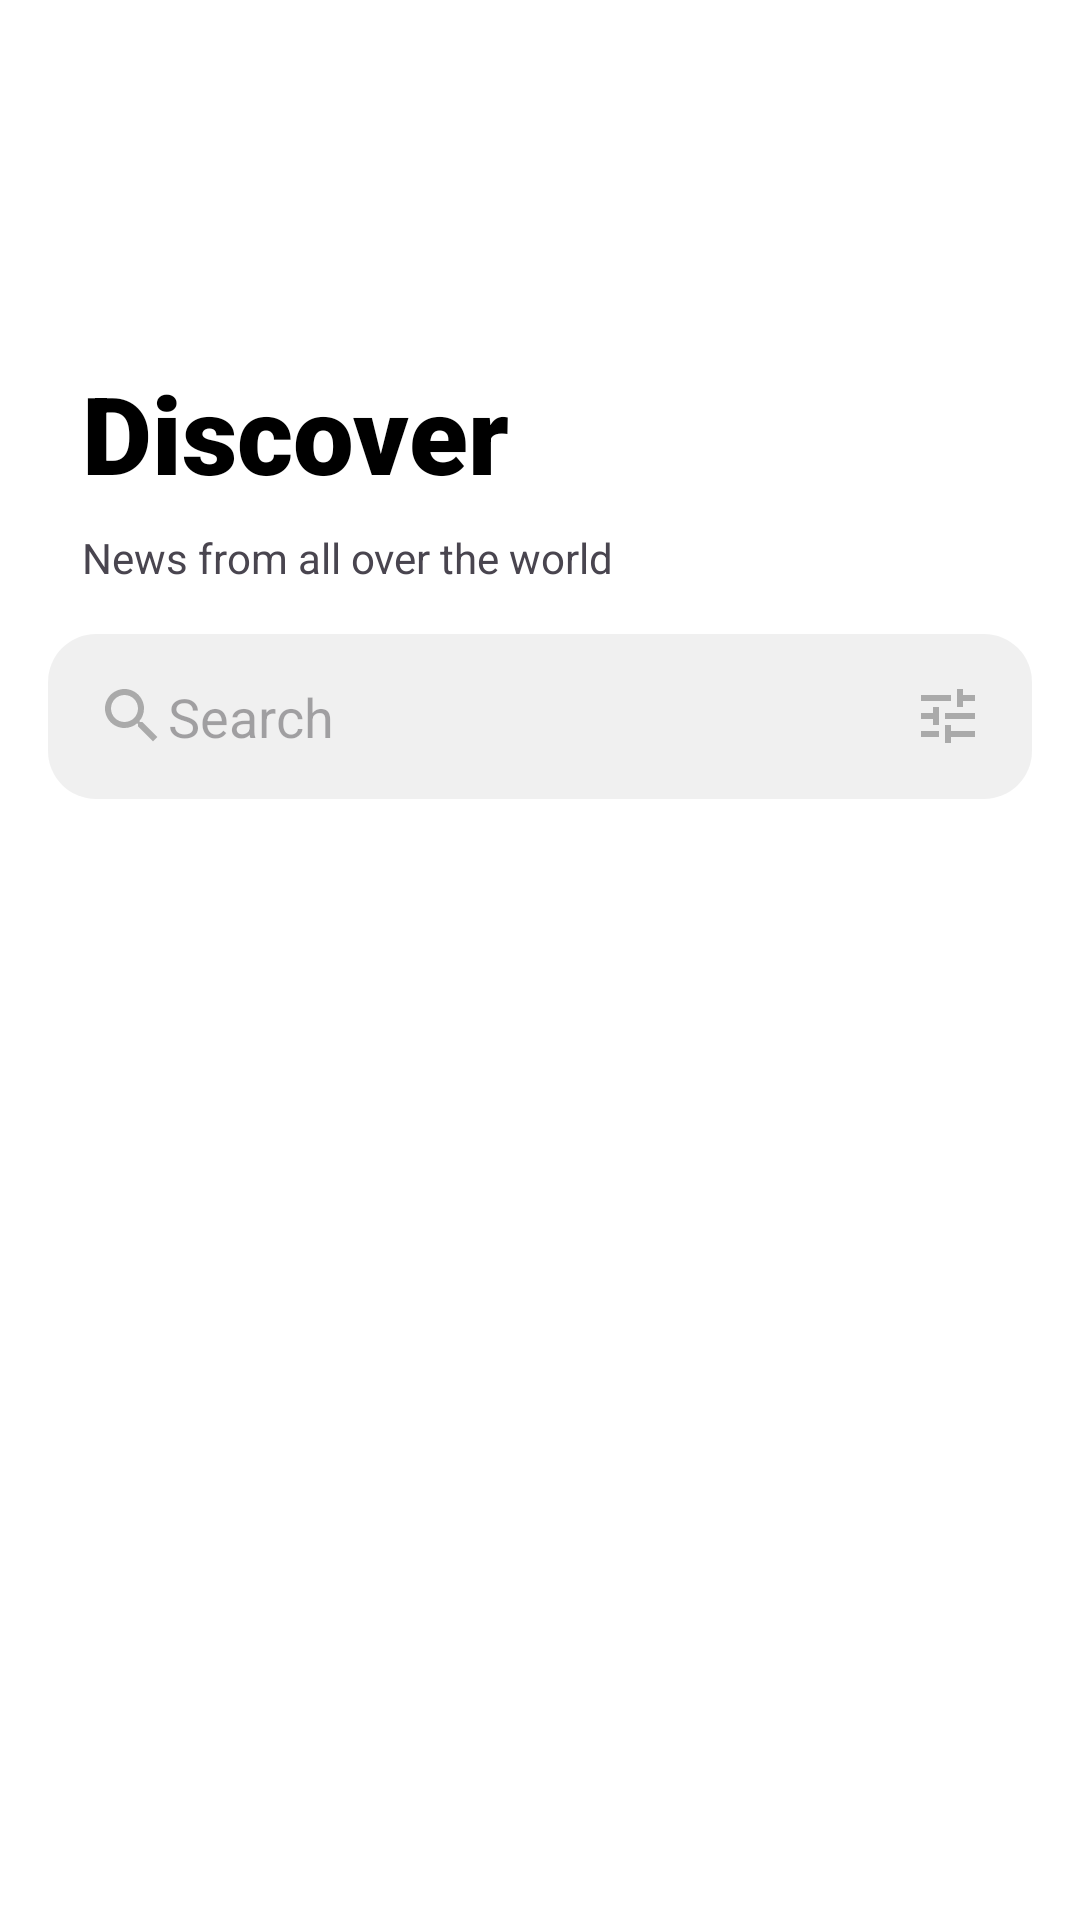

The Android layout XML behind this screen, and the referenced resources:
<!-- AndroidManifest.xml: application theme Theme.MVVMNewsTest -->
<!-- res/layout/fragment_search.xml -->
<?xml version="1.0" encoding="utf-8"?>
<androidx.core.widget.NestedScrollView xmlns:android="http://schemas.android.com/apk/res/android"
    xmlns:app="http://schemas.android.com/apk/res-auto"
    android:layout_width="match_parent"
    android:layout_height="match_parent"
    android:background="@color/white"
    android:fillViewport="true">

        <android.support.constraint.ConstraintLayout
            android:id="@+id/clMainSearch"
            android:layout_width="match_parent"
            android:layout_height="wrap_content">

            <TextView
                android:id="@+id/txtDiscover"
                android:layout_width="wrap_content"
                android:layout_height="wrap_content"
                android:layout_marginStart="16dp"
                android:layout_marginTop="120dp"
                android:fontFamily="sans-serif-black"
                android:text="@string/string_discover"
                android:textColor="@color/black"
                android:textSize="36sp"
                android:textStyle="bold"
                app:layout_constraintEnd_toEndOf="parent"
                app:layout_constraintHorizontal_bias="0.056"
                app:layout_constraintStart_toStartOf="parent"
                app:layout_constraintTop_toTopOf="parent" />

            <TextView
                android:id="@+id/textView"
                android:layout_width="wrap_content"
                android:layout_height="wrap_content"
                android:layout_marginTop="8dp"
                android:text="@string/news_from_all_over_the_world"
                app:layout_constraintEnd_toEndOf="parent"
                app:layout_constraintHorizontal_bias="0.0"
                app:layout_constraintStart_toStartOf="@+id/txtDiscover"
                app:layout_constraintTop_toBottomOf="@id/txtDiscover" />


            <androidx.appcompat.widget.AppCompatEditText
                android:id="@+id/edtSearchText"
                android:layout_width="match_parent"
                android:layout_height="55dp"
                android:layout_marginStart="16dp"
                android:layout_marginTop="16dp"
                android:layout_marginEnd="16dp"
                android:background="@drawable/layout_circular_cornor_bg_search"
                android:drawableStart="@drawable/ic_search_edit"
                android:drawableEnd="@drawable/ic_tune_24"
                android:hint="@string/hint_search"
                android:paddingStart="16dp"
                android:paddingEnd="16dp"
                app:layout_constraintEnd_toEndOf="parent"
                app:layout_constraintStart_toStartOf="parent"
                app:layout_constraintTop_toBottomOf="@+id/textView" />


            <com.google.android.material.tabs.TabLayout
                android:id="@+id/tabLSearchFragment"
                android:layout_width="match_parent"
                android:layout_height="wrap_content"
                android:layout_marginStart="16dp"
                android:layout_marginTop="16dp"
                android:background="@color/white"
                android:minHeight="?attr/actionBarSize"
                app:layout_constraintEnd_toEndOf="parent"
                app:layout_constraintStart_toStartOf="parent"
                app:layout_constraintTop_toBottomOf="@+id/edtSearchText"
                app:tabGravity="center"
                app:tabIndicatorColor="@color/black"
                app:tabMode="scrollable"
                app:tabSelectedTextColor="@color/black"
                app:tabTextAppearance="@style/TabLayoutTextAppearance"
                app:tabTextColor="@color/primary_gray" />


            <androidx.viewpager.widget.ViewPager
                android:id="@+id/vPagerSearchFragment"
                android:layout_width="match_parent"
                android:layout_height="0dp"
                android:layout_margin="16dp"
                android:saveEnabled="false"
                app:layout_constraintBottom_toBottomOf="parent"
                app:layout_constraintEnd_toEndOf="parent"
                app:layout_constraintStart_toStartOf="parent"
                app:layout_constraintTop_toBottomOf="@+id/tabLSearchFragment" />


        </android.support.constraint.ConstraintLayout>

</androidx.core.widget.NestedScrollView>
<!-- resources referenced by this layout -->
<resources>
  <color name="black">#FF000000</color>
  <color name="primary_gray">#A2818181</color>
  <color name="white">#FFFFFFFF</color>
  <!-- drawable ic_search_edit (drawable) -->
  <vector xmlns:android="http://schemas.android.com/apk/res/android"
      android:width="24dp"
      android:height="24dp"
      android:tint="@color/primary_gray"
      android:viewportWidth="24"
      android:viewportHeight="24">
  
      <path
          android:fillColor="@android:color/white"
          android:pathData="M15.5,14h-0.79l-0.28,-0.27C15.41,12.59 16,11.11 16,9.5 16,5.91 13.09,3 9.5,3S3,5.91 3,9.5 5.91,16 9.5,16c1.61,0 3.09,-0.59 4.23,-1.57l0.27,0.28v0.79l5,4.99L20.49,19l-4.99,-5zM9.5,14C7.01,14 5,11.99 5,9.5S7.01,5 9.5,5 14,7.01 14,9.5 11.99,14 9.5,14z" />
  
  </vector>
  <!-- drawable ic_tune_24 (drawable) -->
  <vector xmlns:android="http://schemas.android.com/apk/res/android"
      android:width="24dp"
      android:height="24dp"
      android:tint="#A2818181"
      android:viewportWidth="24"
      android:viewportHeight="24">
  
      <path
          android:fillColor="@android:color/white"
          android:pathData="M3,17v2h6v-2L3,17zM3,5v2h10L13,5L3,5zM13,21v-2h8v-2h-8v-2h-2v6h2zM7,9v2L3,11v2h4v2h2L9,9L7,9zM21,13v-2L11,11v2h10zM15,9h2L17,7h4L21,5h-4L17,3h-2v6z" />
  
  </vector>
  <!-- drawable layout_circular_cornor_bg_search (drawable) -->
  <?xml version="1.0" encoding="utf-8"?>
  <shape xmlns:android="http://schemas.android.com/apk/res/android">
  
      <solid android:color="#50D0D0D0"/>
      <corners android:radius="16dp"/>
  
  </shape>
  <string name="hint_search">Search</string>
  <string name="news_from_all_over_the_world">News from all over the world</string>
  <string name="string_discover">Discover</string>
  <style name="TabLayoutTextAppearance" parent="TextAppearance.Design.Tab">
          <item name="textAllCaps">false</item>
          <item name="android:textSize">20sp</item>
          <item name="android:textStyle">bold</item>
      </style>
  <style name="Theme.MVVMNewsTest" parent="Base.Theme.MVVMNewsTest">
          <item name="android:windowNoTitle">true</item>
          <item name="android:windowFullscreen">true</item>
  
      </style>
  <style name="Base.Theme.MVVMNewsTest" parent="Theme.Material3.DayNight.NoActionBar">
          
          
      </style>
</resources>
